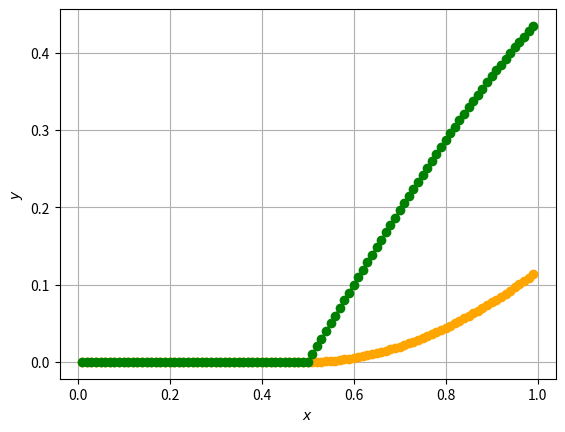

This chart was generated by the following Python code:

from scipy.stats import rayleigh
import numpy as np
import matplotlib.pyplot as plt

k = 0.5
x = np.arange(0.01,1,0.01)
print(x)
temp1 = rayleigh.cdf(x,k)
temp2 = rayleigh.pdf(x,k)

print(temp2)
plt.plot(x,temp1,'o-',color='orange')
plt.plot(x,temp2,'o-',color='green')
plt.xlabel('$x$')
plt.ylabel('$y$')
plt.grid()
plt.show()

